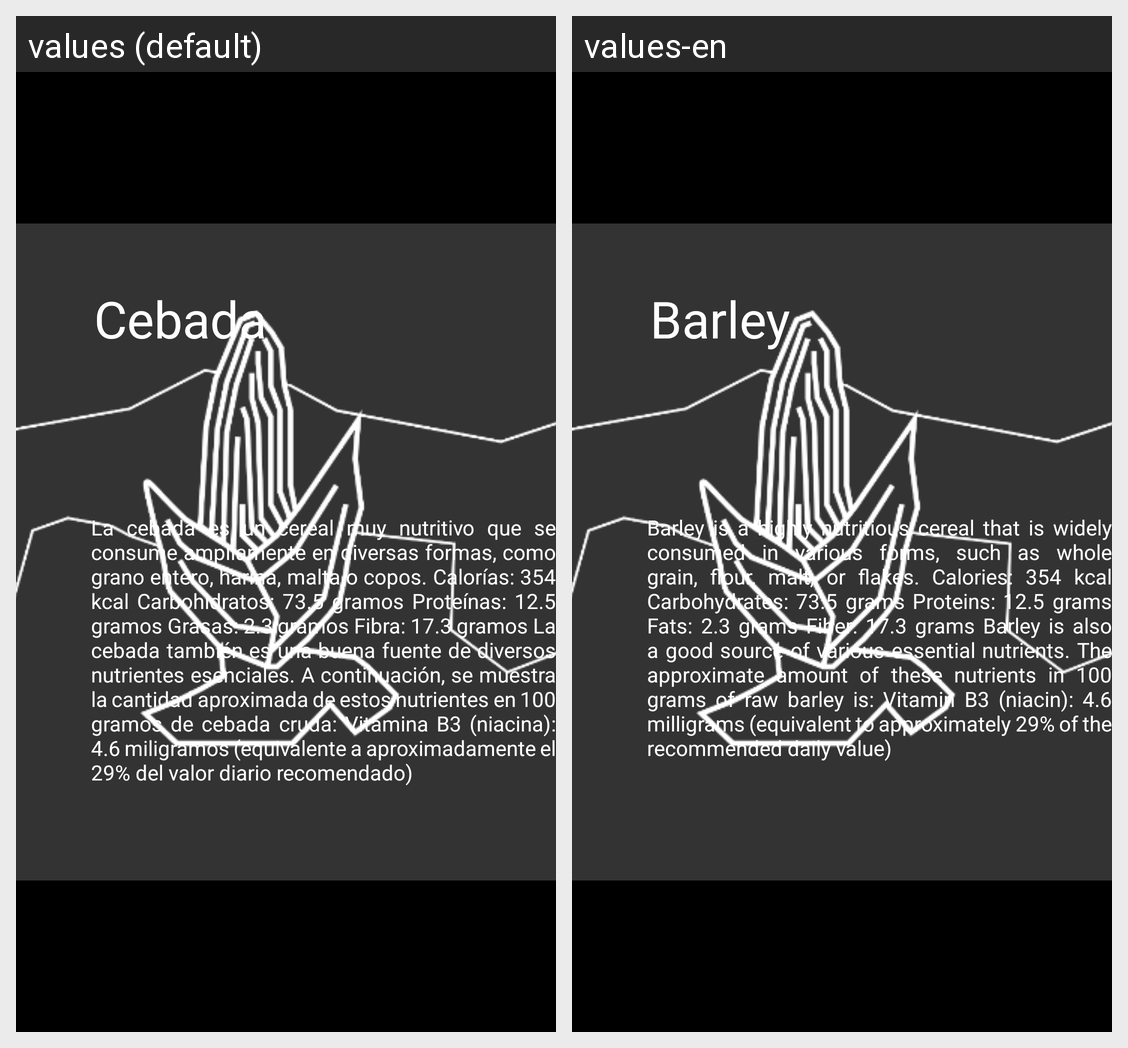

Translations of the strings shown on this Android screen, per locale in the grid:
Android screen res/layout/fragment_plant_wheat.xml rendered under 2 locales, left to right: values (default), values-en. Device: Nexus 5 (rendered at 1080×1920; each locale shown at half size, 540×960, under a caption strip naming it); theme Splash.
Strings drawn on this screen, with the default value and each locale's value (text and hints the layout hard-codes, and strings that could not be matched under every locale, appear in the picture but are not listed):

Title_Wheat
  values: Cebada
  values-en: Barley

Text_Wheat
  values: La cebada es un cereal muy nutritivo que se consume ampliamente en diversas formas, como grano entero, harina, malta o copos. Calorías: 354 kcal Carbohidratos: 73.5 gramos Proteínas: 12.5 gramos Grasas: 2.3 gramos Fibra: 17.3 gramos La cebada también es una buena fuente de diversos nutrientes esenciales. A continuación, se muestra la cantidad aproximada de estos nutrientes en 100 gramos de cebada …[clipped]
  values-en: Barley is a highly nutritious cereal that is widely consumed in various forms, such as whole grain, flour, malt, or flakes. Calories: 354 kcal Carbohydrates: 73.5 grams Proteins: 12.5 grams Fats: 2.3 grams Fiber: 17.3 grams Barley is also a good source of various essential nutrients. The approximate amount of these nutrients in 100 grams of raw barley is: Vitamin B3 (niacin): 4.6 milligrams …[clipped]
